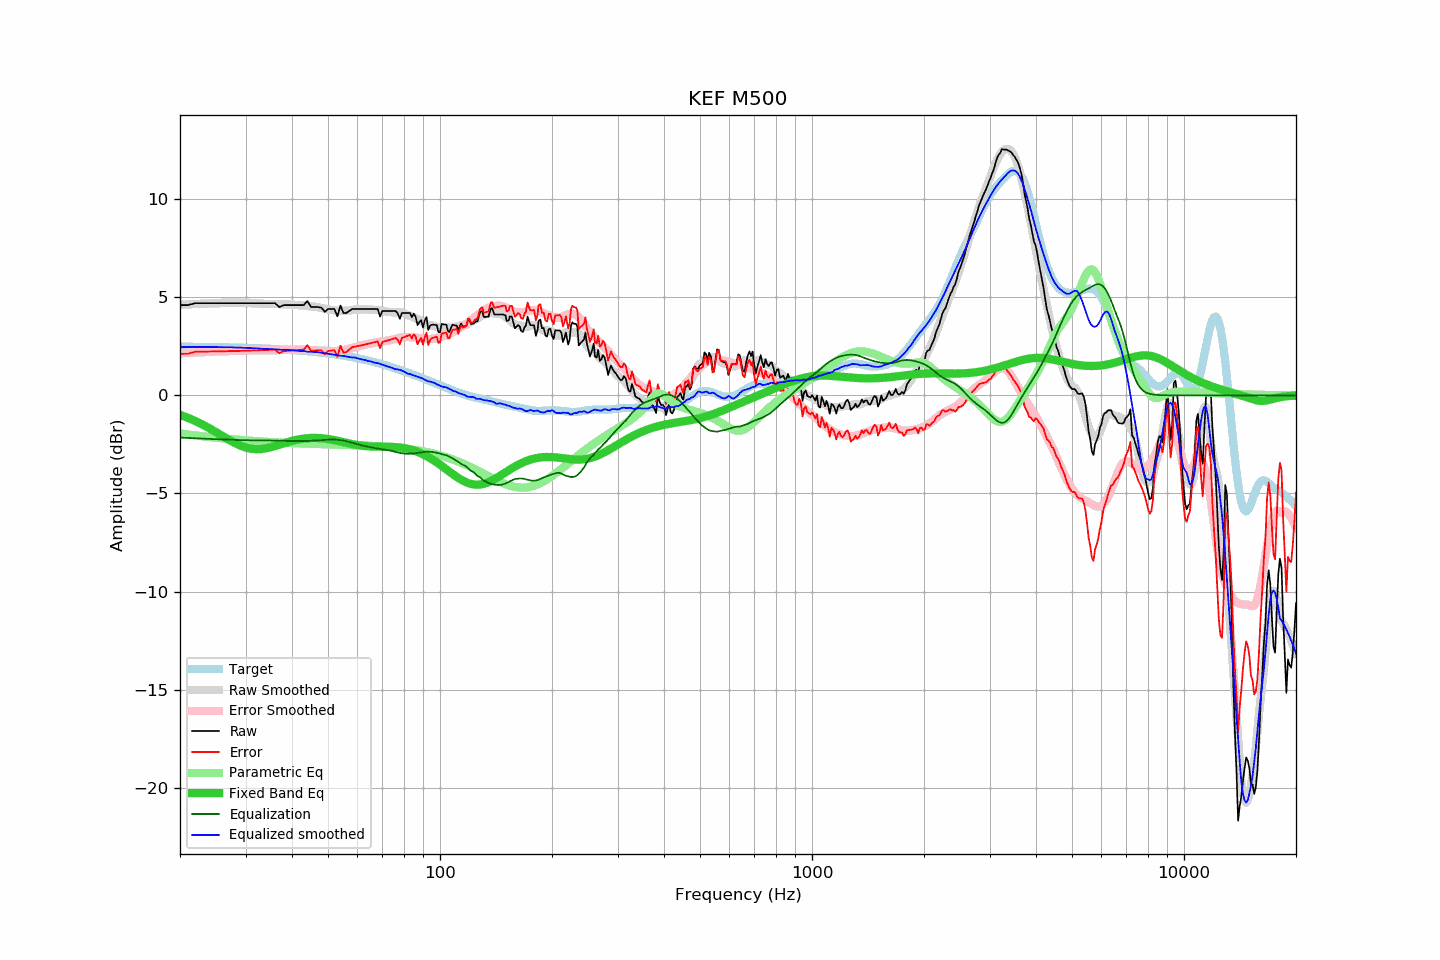

Data behind this chart, as committed beside it:
frequency, raw, error, smoothed, error_smoothed, equalization, parametric_eq, equalized_raw, equalized_smoothed, target
20, 4.60, 2.12, 4.62, 2.15, -2.15, -0.99, 2.45, 2.47, 2.49
21, 4.60, 2.12, 4.64, 2.17, -2.17, -1.14, 2.43, 2.47, 2.48
22, 4.70, 2.23, 4.66, 2.19, -2.19, -1.31, 2.51, 2.47, 2.48
23, 4.70, 2.23, 4.67, 2.20, -2.20, -1.49, 2.50, 2.47, 2.47
24, 4.70, 2.24, 4.69, 2.22, -2.22, -1.68, 2.48, 2.47, 2.47
25, 4.70, 2.24, 4.70, 2.23, -2.23, -1.87, 2.47, 2.46, 2.46
26, 4.70, 2.25, 4.70, 2.25, -2.25, -2.07, 2.45, 2.46, 2.45
27, 4.70, 2.25, 4.71, 2.26, -2.26, -2.25, 2.44, 2.45, 2.45
28, 4.70, 2.26, 4.71, 2.27, -2.27, -2.42, 2.43, 2.44, 2.44
29, 4.70, 2.27, 4.71, 2.28, -2.28, -2.55, 2.42, 2.43, 2.43
30, 4.70, 2.28, 4.71, 2.29, -2.29, -2.65, 2.41, 2.43, 2.43
31, 4.70, 2.29, 4.70, 2.29, -2.29, -2.72, 2.41, 2.41, 2.42
32, 4.70, 2.29, 4.69, 2.29, -2.29, -2.74, 2.41, 2.40, 2.41
33, 4.70, 2.30, 4.68, 2.29, -2.29, -2.74, 2.41, 2.39, 2.40
34, 4.70, 2.31, 4.66, 2.29, -2.29, -2.70, 2.41, 2.36, 2.39
35, 4.70, 2.32, 4.66, 2.30, -2.30, -2.65, 2.40, 2.36, 2.38
36, 4.70, 2.34, 4.66, 2.31, -2.31, -2.58, 2.40, 2.35, 2.37
37, 4.50, 2.15, 4.65, 2.31, -2.31, -2.51, 2.19, 2.34, 2.35
38, 4.60, 2.26, 4.64, 2.32, -2.32, -2.44, 2.28, 2.32, 2.34
39, 4.60, 2.27, 4.64, 2.32, -2.32, -2.38, 2.28, 2.32, 2.33
40, 4.60, 2.29, 4.63, 2.33, -2.33, -2.32, 2.27, 2.30, 2.32
41, 4.60, 2.30, 4.61, 2.33, -2.33, -2.27, 2.27, 2.28, 2.30
42, 4.60, 2.32, 4.59, 2.33, -2.33, -2.23, 2.27, 2.26, 2.29
43, 4.60, 2.33, 4.59, 2.33, -2.33, -2.20, 2.27, 2.26, 2.27
44, 4.81, 2.56, 4.55, 2.32, -2.32, -2.18, 2.49, 2.23, 2.25
45, 4.50, 2.27, 4.54, 2.32, -2.32, -2.17, 2.19, 2.22, 2.24
46, 4.50, 2.28, 4.52, 2.30, -2.30, -2.17, 2.20, 2.22, 2.22
47, 4.50, 2.30, 4.50, 2.29, -2.29, -2.17, 2.21, 2.20, 2.20
48, 4.47, 2.29, 4.45, 2.28, -2.28, -2.18, 2.19, 2.17, 2.18
49, 4.26, 2.10, 4.42, 2.27, -2.27, -2.20, 1.99, 2.15, 2.16
50, 4.40, 2.26, 4.38, 2.26, -2.26, -2.23, 2.14, 2.12, 2.14
51, 4.40, 2.28, 4.35, 2.25, -2.25, -2.25, 2.15, 2.10, 2.12
52, 4.40, 2.31, 4.33, 2.26, -2.26, -2.28, 2.15, 2.08, 2.10
53, 4.03, 1.96, 4.31, 2.27, -2.27, -2.32, 1.77, 2.05, 2.07
54, 4.58, 2.53, 4.30, 2.28, -2.28, -2.35, 2.30, 2.02, 2.05
55, 4.20, 2.18, 4.32, 2.31, -2.31, -2.38, 1.90, 2.01, 2.02
56, 4.20, 2.20, 4.32, 2.34, -2.34, -2.42, 1.86, 1.98, 2.00
57, 4.30, 2.33, 4.33, 2.37, -2.37, -2.45, 1.93, 1.96, 1.97
58, 4.40, 2.45, 4.34, 2.41, -2.41, -2.48, 1.99, 1.93, 1.95
59, 4.40, 2.48, 4.38, 2.45, -2.45, -2.51, 1.95, 1.93, 1.92
60, 4.40, 2.51, 4.38, 2.49, -2.49, -2.53, 1.91, 1.89, 1.89
61, 4.40, 2.54, 4.38, 2.53, -2.53, -2.55, 1.88, 1.86, 1.86
62, 4.40, 2.57, 4.39, 2.56, -2.56, -2.57, 1.84, 1.83, 1.83
63, 4.40, 2.60, 4.39, 2.59, -2.59, -2.59, 1.81, 1.80, 1.81
64, 4.40, 2.63, 4.37, 2.62, -2.62, -2.60, 1.78, 1.75, 1.77
65, 4.40, 2.66, 4.38, 2.64, -2.64, -2.60, 1.76, 1.74, 1.74
66, 4.40, 2.69, 4.37, 2.67, -2.67, -2.61, 1.73, 1.70, 1.71
67, 4.40, 2.72, 4.35, 2.69, -2.69, -2.61, 1.71, 1.66, 1.68
68, 4.40, 2.75, 4.35, 2.71, -2.71, -2.62, 1.69, 1.65, 1.65
69, 4.02, 2.41, 4.33, 2.73, -2.73, -2.62, 1.30, 1.61, 1.62
70, 4.30, 2.72, 4.31, 2.74, -2.74, -2.62, 1.56, 1.57, 1.58
71, 4.30, 2.75, 4.29, 2.76, -2.76, -2.62, 1.54, 1.52, 1.55
72, 4.30, 2.79, 4.27, 2.78, -2.78, -2.62, 1.52, 1.49, 1.51
73, 4.30, 2.82, 4.25, 2.80, -2.80, -2.62, 1.50, 1.45, 1.48
74, 4.30, 2.86, 4.24, 2.83, -2.83, -2.63, 1.48, 1.42, 1.45
75, 4.30, 2.89, 4.23, 2.86, -2.86, -2.63, 1.45, 1.37, 1.41
76, 4.30, 2.93, 4.22, 2.89, -2.89, -2.64, 1.42, 1.33, 1.37
77, 4.17, 2.83, 4.24, 2.91, -2.91, -2.65, 1.26, 1.32, 1.34
78, 3.90, 2.60, 4.23, 2.93, -2.93, -2.66, 0.97, 1.30, 1.30
79, 4.20, 2.93, 4.22, 2.95, -2.95, -2.67, 1.25, 1.26, 1.27
... 553 more rows
